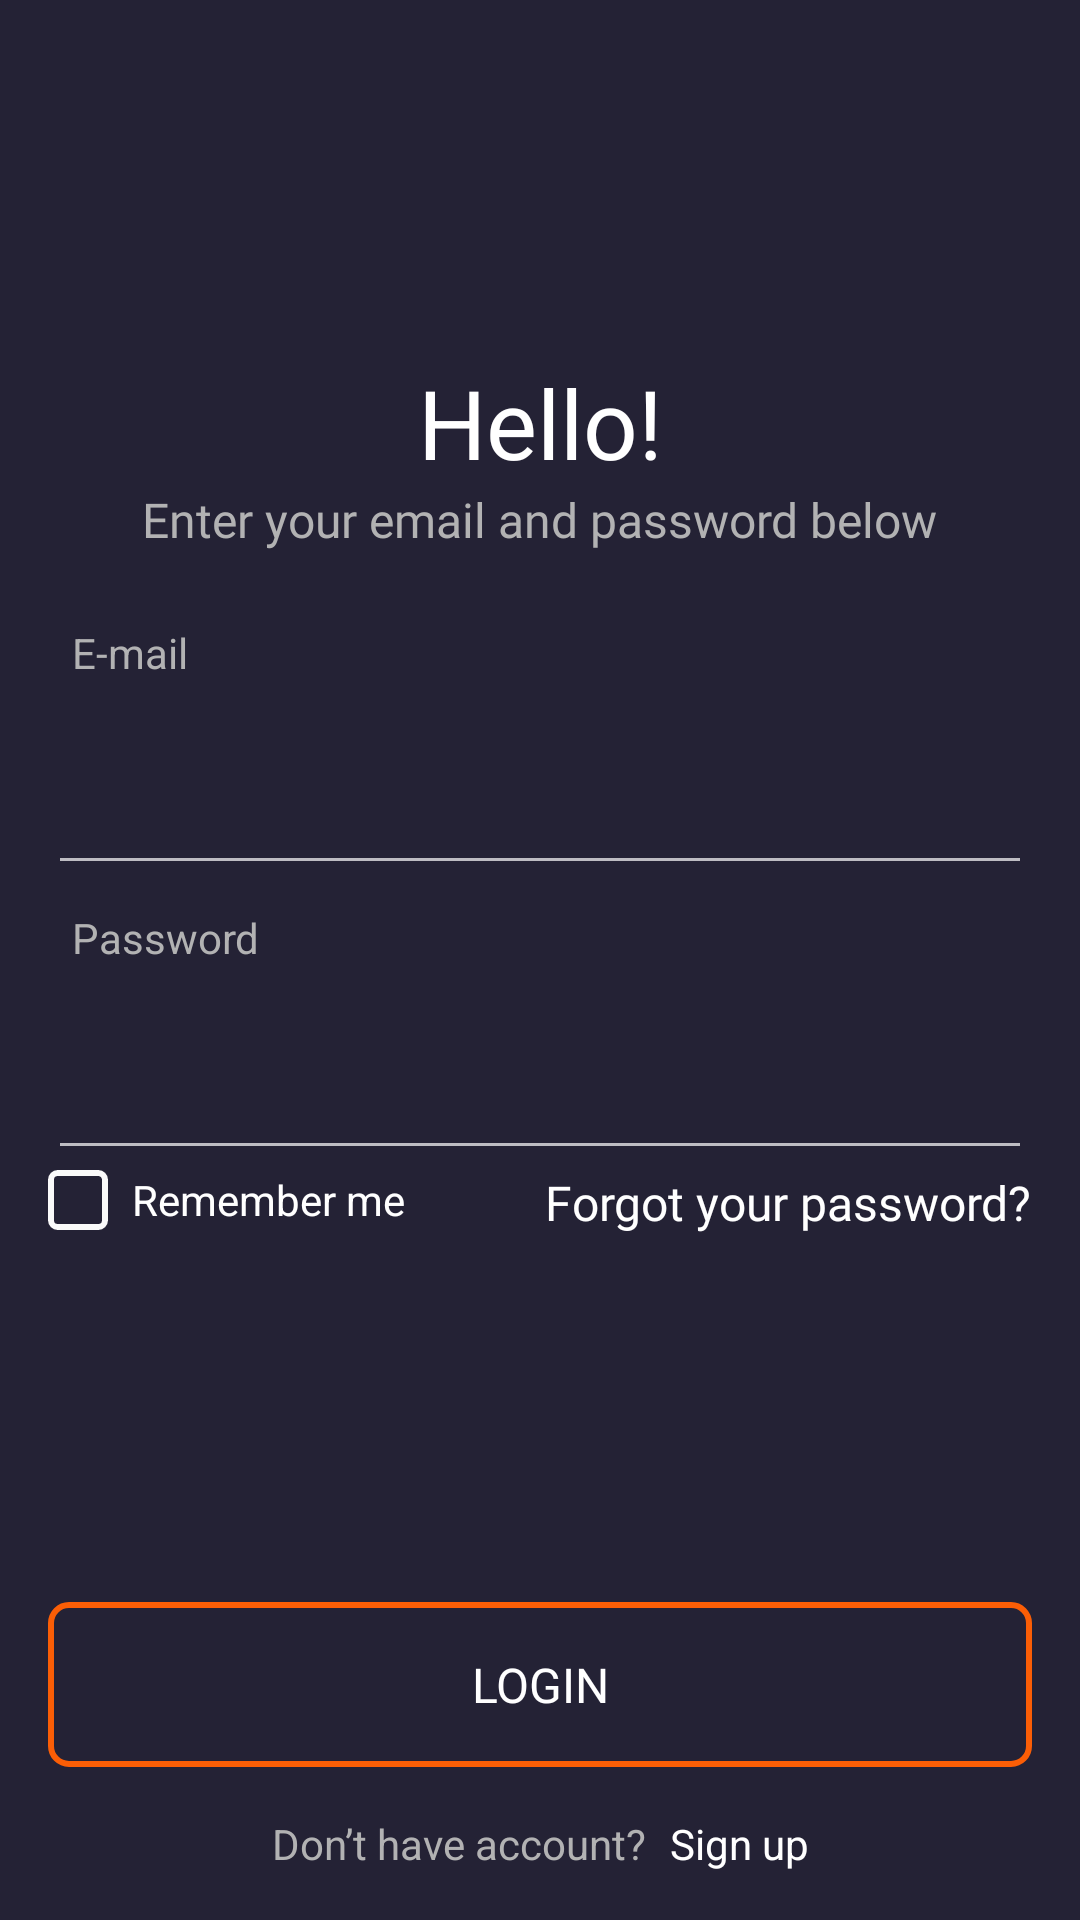

Layout XML and referenced resources for this Android screen:
<!-- AndroidManifest.xml: application theme Theme.ViewPager -->
<!-- res/layout/fragment_sign_in.xml -->
<?xml version="1.0" encoding="utf-8"?>
<androidx.constraintlayout.widget.ConstraintLayout xmlns:android="http://schemas.android.com/apk/res/android"
    xmlns:app="http://schemas.android.com/apk/res-auto"
    xmlns:tools="http://schemas.android.com/tools"
    android:layout_width="match_parent"
    android:layout_height="match_parent"
    android:background="@color/background">


    <androidx.appcompat.widget.AppCompatTextView
        android:id="@+id/textViewHello"
        android:layout_width="wrap_content"
        android:layout_height="wrap_content"
        android:fontFamily="@font/exo_regular"
        android:text="@string/hello"
        android:textColor="@color/white"
        android:textSize="@dimen/text_largest_size"
        app:layout_constraintBottom_toBottomOf="parent"
        app:layout_constraintEnd_toEndOf="parent"
        app:layout_constraintStart_toStartOf="parent"
        app:layout_constraintTop_toTopOf="parent"
        app:layout_constraintVertical_bias="0.2" />

    <androidx.appcompat.widget.AppCompatTextView
        android:id="@+id/textViewEnterEmail"
        android:layout_width="wrap_content"
        android:layout_height="wrap_content"
        android:fontFamily="@font/exo_regular"
        android:text="@string/enter_your_email_and_password_below"
        android:textColor="@color/gray"
        android:textSize="@dimen/text_normal_size"
        app:layout_constraintEnd_toEndOf="parent"
        app:layout_constraintStart_toStartOf="parent"
        app:layout_constraintTop_toBottomOf="@id/textViewHello" />

    <androidx.appcompat.widget.AppCompatTextView
        android:id="@+id/textViewEmail"
        android:layout_width="wrap_content"
        android:layout_height="wrap_content"
        android:layout_marginStart="@dimen/small_margin"
        android:layout_marginTop="@dimen/large_margin"
        android:text="@string/e_mail"
        android:textColor="@color/gray"
        app:layout_constraintStart_toStartOf="@id/textInputEmail"
        app:layout_constraintTop_toBottomOf="@id/textViewEnterEmail" />

    <com.google.android.material.textfield.TextInputLayout
        android:id="@+id/textInputEmail"
        android:layout_width="0dp"
        android:layout_height="wrap_content"
        android:layout_marginHorizontal="@dimen/normal_margin"
        app:boxBackgroundMode="none"
        app:layout_constraintEnd_toEndOf="parent"
        app:layout_constraintStart_toStartOf="parent"
        app:layout_constraintTop_toBottomOf="@id/textViewEmail">

        <com.google.android.material.textfield.TextInputEditText
            android:id="@+id/textInputEditTextEmail"
            android:layout_width="match_parent"
            android:layout_height="@dimen/edit_text_height"
            android:inputType="textEmailAddress"
            android:maxLength="30"
            android:textCursorDrawable="@null"
            android:textColor="@color/white"
            android:textSize="@dimen/edit_text_size" />

    </com.google.android.material.textfield.TextInputLayout>


    <androidx.appcompat.widget.AppCompatTextView
        android:id="@+id/textViewPassword"
        android:layout_width="wrap_content"
        android:layout_height="wrap_content"
        android:layout_marginStart="@dimen/small_margin"
        android:layout_marginTop="@dimen/small_margin"
        android:text="@string/password"
        android:textColor="@color/gray"
        app:layout_constraintStart_toStartOf="@id/textInputEmail"
        app:layout_constraintTop_toBottomOf="@id/textInputEmail" />

    <com.google.android.material.textfield.TextInputLayout

        android:id="@+id/textInputPassword"
        android:layout_width="0dp"
        android:layout_height="wrap_content"
        android:layout_marginHorizontal="@dimen/normal_margin"
        app:boxBackgroundMode="none"
        app:layout_constraintEnd_toEndOf="parent"
        app:layout_constraintStart_toStartOf="parent"
        app:layout_constraintTop_toBottomOf="@id/textViewPassword">

        <com.google.android.material.textfield.TextInputEditText
            android:id="@+id/textInputEditTextPassword"
            android:layout_width="match_parent"
            android:layout_height="@dimen/edit_text_height"
            android:inputType="textPassword"
            android:maxLength="20"
            android:textCursorDrawable="@null"
            android:textColor="@color/white"
            android:textSize="@dimen/edit_text_size" />

    </com.google.android.material.textfield.TextInputLayout>

    <androidx.appcompat.widget.AppCompatCheckBox
        android:id="@+id/checkboxRemember"
        android:layout_width="wrap_content"
        android:layout_height="wrap_content"
        android:layout_marginStart="@dimen/normal_margin"
        android:button="@drawable/ic_check_box"
        android:paddingStart="@dimen/small_margin"
        android:text="@string/remember_me"
        app:layout_constraintStart_toStartOf="parent"
        app:layout_constraintTop_toBottomOf="@id/textInputPassword"
        tools:ignore="Rtl,RtlSymmetry" />


    <androidx.appcompat.widget.AppCompatTextView
        android:id="@+id/textViewForgotPassword"
        android:layout_width="wrap_content"
        android:layout_height="wrap_content"
        android:text="@string/forgot_your_password"
        android:textColor="@color/white"
        android:fontFamily="@font/exo_regular"
        android:textSize="@dimen/text_normal_size"
        app:layout_constraintEnd_toEndOf="@id/textInputPassword"
        app:layout_constraintTop_toBottomOf="@id/textInputPassword" />

    <androidx.appcompat.widget.AppCompatButton
        android:id="@+id/buttonLogin"
        android:layout_width="0dp"
        android:layout_height="@dimen/register_height"
        android:layout_marginHorizontal="@dimen/normal_margin"
        android:layout_marginBottom="@dimen/normal_margin"
        android:background="@drawable/bc_register"
        android:fontFamily="@font/josefin_sans"
        android:text="@string/login"
        android:textSize="@dimen/text_normal_size"
        app:layout_constraintBottom_toTopOf="@id/textViewDoNotHaveAccount"
        app:layout_constraintEnd_toEndOf="parent"
        app:layout_constraintStart_toStartOf="parent" />

    <androidx.appcompat.widget.AppCompatTextView
        android:id="@+id/textViewDoNotHaveAccount"
        android:layout_width="wrap_content"
        android:layout_height="wrap_content"
        android:layout_marginEnd="@dimen/small_margin"
        android:layout_marginBottom="@dimen/normal_margin"
        android:text="@string/don_t_have_account"
        android:textColor="@color/gray"
        app:layout_constraintBottom_toBottomOf="parent"
        app:layout_constraintEnd_toStartOf="@id/textViewSignUp"
        app:layout_constraintHorizontal_chainStyle="packed"
        app:layout_constraintStart_toStartOf="parent" />

    <androidx.appcompat.widget.AppCompatTextView
        android:id="@+id/textViewSignUp"
        android:layout_width="wrap_content"
        android:layout_height="wrap_content"
        android:text="@string/sign_up"
        android:textColor="@color/white"
        app:layout_constraintEnd_toEndOf="parent"
        app:layout_constraintStart_toEndOf="@id/textViewDoNotHaveAccount"
        app:layout_constraintTop_toTopOf="@id/textViewDoNotHaveAccount" />

    <ProgressBar
        android:id="@+id/progressBar"
        android:layout_width="wrap_content"
        android:layout_height="wrap_content"
        android:layout_centerInParent="true"
        android:indeterminate="true"
        android:visibility="gone"
        app:layout_constraintBottom_toBottomOf="parent"
        app:layout_constraintEnd_toEndOf="parent"
        app:layout_constraintStart_toStartOf="parent"
        app:layout_constraintTop_toTopOf="parent" />

</androidx.constraintlayout.widget.ConstraintLayout>
<!-- resources referenced by this layout -->
<resources>
  <color name="background">#242235</color>
  <color name="gray">#B2B2B3</color>
  <color name="white">#FFFFFFFF</color>
  <dimen name="edit_text_height">57dp</dimen>
  <dimen name="edit_text_size">18sp</dimen>
  <dimen name="large_margin">24dp</dimen>
  <dimen name="normal_margin">16dp</dimen>
  <dimen name="register_height">55dp</dimen>
  <dimen name="small_margin">8dp</dimen>
  <dimen name="text_largest_size">32sp</dimen>
  <dimen name="text_normal_size">16sp</dimen>
  <!-- drawable bc_register (drawable) -->
  <?xml version="1.0" encoding="utf-8"?>
  <selector xmlns:android="http://schemas.android.com/apk/res/android">
      <item android:state_pressed="false">
          <shape
              android:shape="rectangle">
              <solid android:color="@android:color/transparent" />
              <stroke
                  android:width="2dp"
                  android:color="@color/orange" />
              <corners android:radius="6dp" />
          </shape>
      </item>
      <item android:state_pressed="true">
          <shape
              android:shape="rectangle">
              <solid android:color="@android:color/transparent" />
              <stroke
                  android:width="2dp"
                  android:color="@android:color/white" />
              <corners android:radius="6dp" />
          </shape>
      </item>
  </selector>
  <!-- drawable ic_check_box (drawable) -->
  <?xml version="1.0" encoding="utf-8"?>
  <selector xmlns:android="http://schemas.android.com/apk/res/android">
      <item android:state_checked="false">
          <vector
              android:width="20dp"
              android:height="20dp"
              android:viewportWidth="20"
              android:viewportHeight="20" >
              <path
                  android:pathData="M16.75 1.00006H3.25C2.00736 1.00006 1 2.00742 1 3.25006V16.7501C1 17.9927 2.00736 19.0001 3.25 19.0001H16.75C17.9926 19.0001 19 17.9927 19 16.7501V3.25006C19 2.00742 17.9926 1.00006 16.75 1.00006Z"
                  android:strokeWidth="2"
                  android:strokeColor="#FAFAFA"
                  android:strokeLineJoin="round"
             />
          </vector>
      </item>
      <item android:state_checked="true">
          <vector android:layout_width="match_parent" android:width="20dp" android:height="20dp" android:viewportWidth="20" android:viewportHeight="20">
              <path android:pathData="M16.75,1H3.25C2.007,1 1,2.007 1,3.25V16.75C1,17.993 2.007,19 3.25,19H16.75C17.993,19 19,17.993 19,16.75V3.25C19,2.007 17.993,1 16.75,1Z" android:strokeWidth="2" android:strokeColor="#FAFAFA" android:strokeLineJoin="round" />
              <path android:fillColor="#00000000" android:pathData="M14.5,6.25L8.2,13.75L5.5,10.75" android:strokeWidth="1" android:strokeColor="#FAFAFA"
                  android:strokeLineJoin="round" />
          </vector>
      </item>
  </selector>
  <string name="don_t_have_account">Don’t have account?</string>
  <string name="e_mail">E-mail</string>
  <string name="enter_your_email_and_password_below">Enter your email and password below</string>
  <string name="forgot_your_password">Forgot your password?</string>
  <string name="hello">Hello!</string>
  <string name="login">LOGIN</string>
  <string name="password">Password</string>
  <string name="remember_me">Remember me</string>
  <string name="sign_up">Sign up</string>
  <style name="Theme.ViewPager" parent="Theme.AppCompat.NoActionBar" />
  <color name="orange">#FB5E06</color>
</resources>
